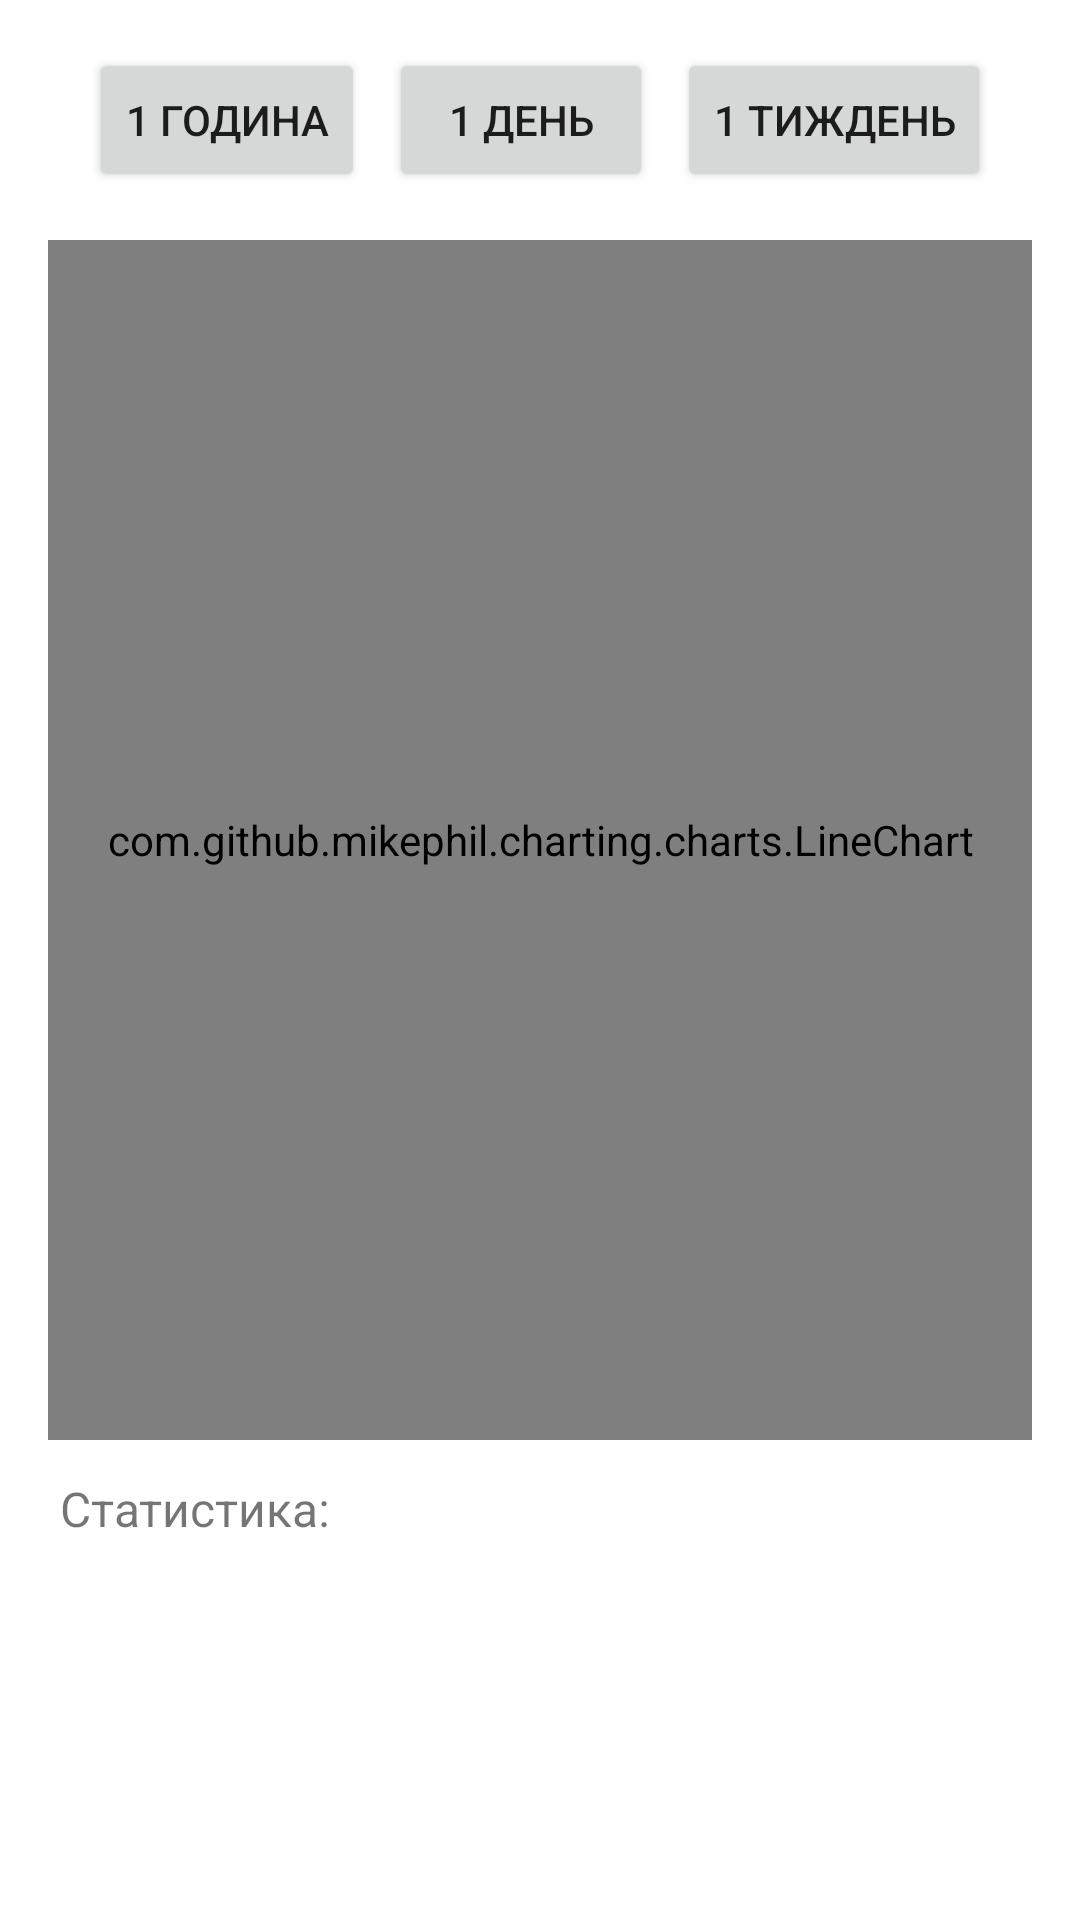

The Android layout XML behind this screen, and the referenced resources:
<!-- AndroidManifest.xml: application theme Theme.Co2monitor -->
<!-- res/layout/fragment_chart.xml -->
<?xml version="1.0" encoding="utf-8"?>
<LinearLayout xmlns:android="http://schemas.android.com/apk/res/android"
    xmlns:app="http://schemas.android.com/apk/res-auto"
    android:orientation="vertical"
    android:layout_width="match_parent"
    android:layout_height="match_parent"
    android:padding="16dp">

    
    <LinearLayout
        android:layout_width="match_parent"
        android:layout_height="wrap_content"
        android:orientation="horizontal"
        android:gravity="center">

        <Button
            android:id="@+id/btnHour"
            android:text="1 година"
            android:layout_width="wrap_content"
            android:layout_height="wrap_content" />

        <Button
            android:id="@+id/btnDay"
            android:text="1 день"
            android:layout_width="wrap_content"
            android:layout_height="wrap_content"
            android:layout_marginStart="8dp" />

        <Button
            android:id="@+id/btnWeek"
            android:text="1 тиждень"
            android:layout_width="wrap_content"
            android:layout_height="wrap_content"
            android:layout_marginStart="8dp" />
    </LinearLayout>

    
    <com.github.mikephil.charting.charts.LineChart
        android:id="@+id/chart"
        android:layout_width="match_parent"
        android:layout_height="400dp"
        android:layout_marginTop="16dp" />

    
    <TextView
        android:id="@+id/textStats"
        android:layout_width="match_parent"
        android:layout_height="wrap_content"
        android:text="Статистика:"
        android:textSize="16sp"
        android:layout_marginTop="8dp"
        android:padding="4dp" />

</LinearLayout>
<!-- resources referenced by this layout -->
<resources>
  <style name="Theme.Co2monitor" parent="Theme.AppCompat.Light.NoActionBar">
          
          <item name="colorPrimary">@color/purple_500</item>
          <item name="colorPrimaryDark">@color/purple_700</item>
          <item name="colorAccent">@color/teal_200</item>
  
          
          <item name="android:windowBackground">@android:color/white</item>
      </style>
  <color name="purple_500">#FF6200EE</color>
  <color name="purple_700">#FF3700B3</color>
  <color name="teal_200">#FF03DAC5</color>
</resources>
